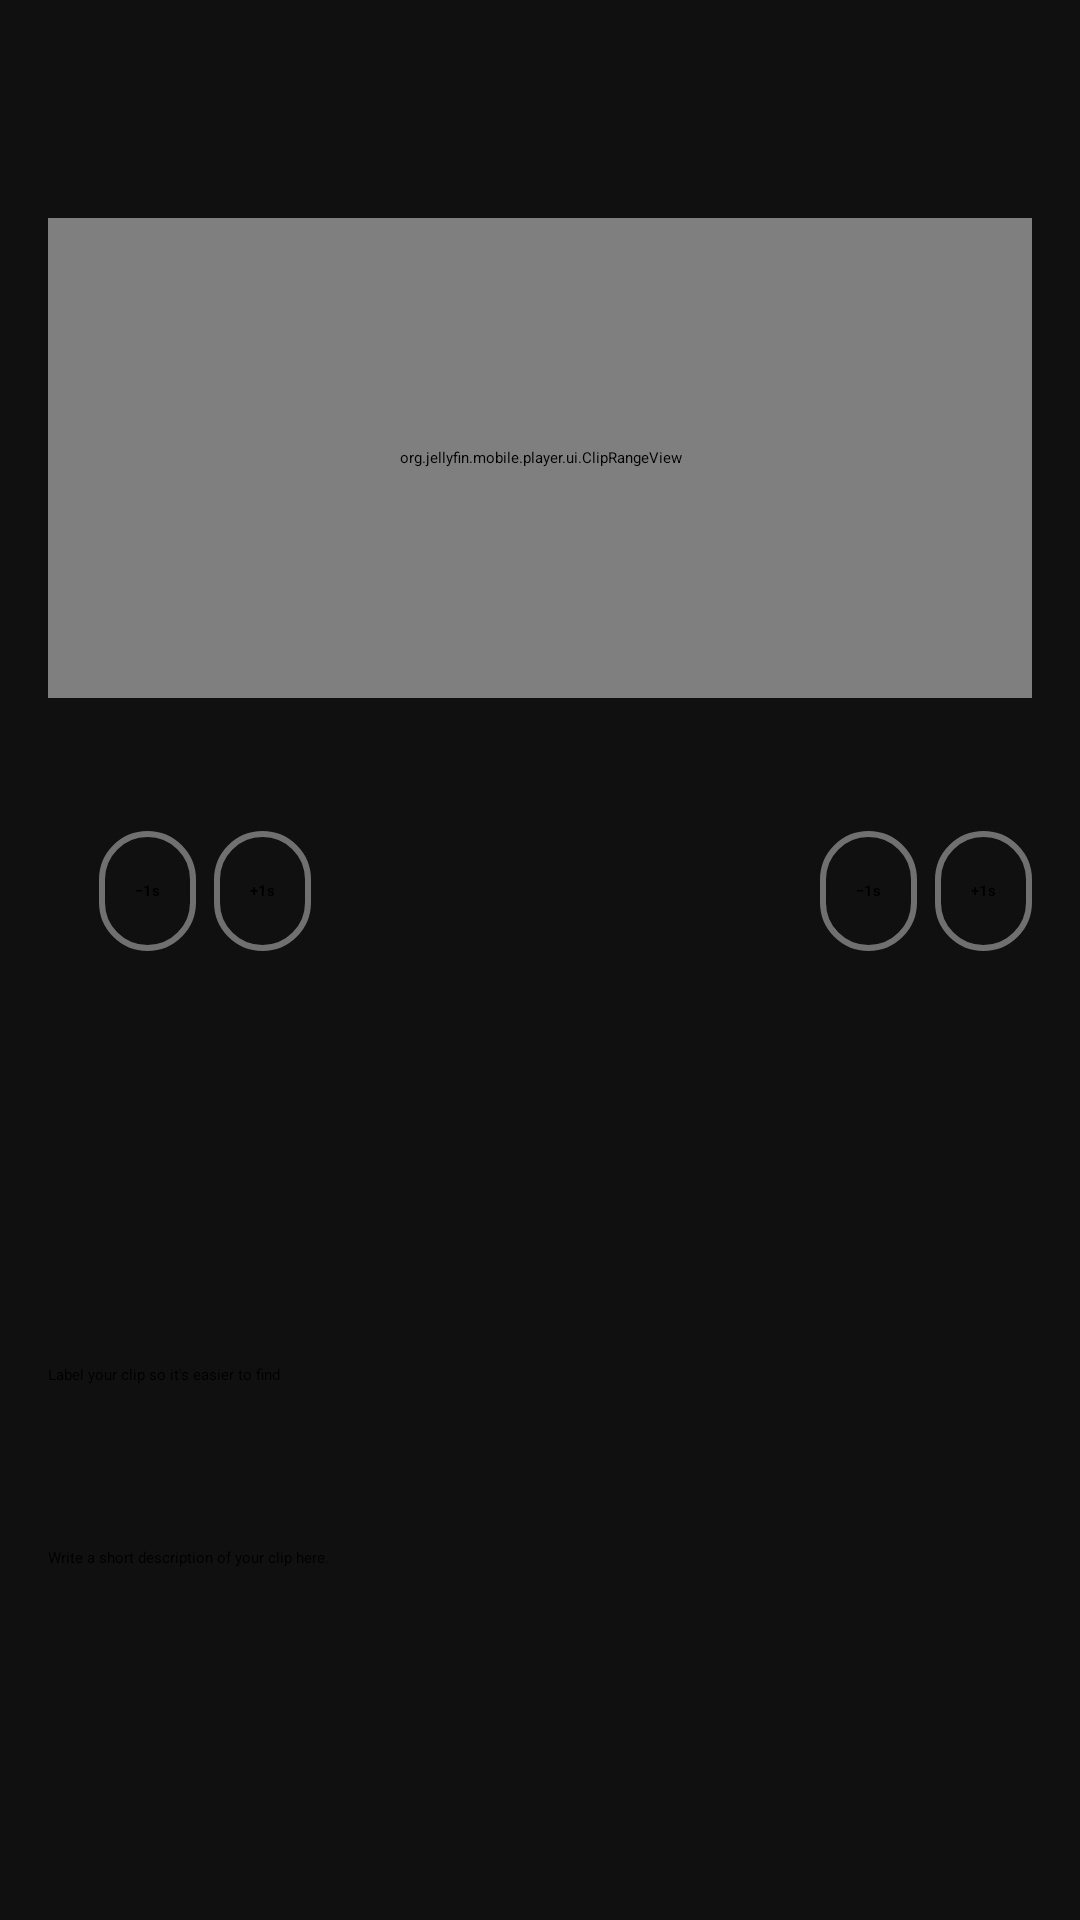

Reconstruct the res/layout file that produces this screen, plus the resources it refers to.
<!-- AndroidManifest.xml: application theme AppTheme.Starting -->
<!-- res/layout/dialog_audiobook_clip_edit.xml -->
<?xml version="1.0" encoding="utf-8"?>
<LinearLayout xmlns:android="http://schemas.android.com/apk/res/android"
    xmlns:tools="http://schemas.android.com/tools"
    android:layout_width="match_parent"
    android:layout_height="match_parent"
    android:background="@color/theme_background"
    android:fitsSystemWindows="true"
    android:orientation="vertical">

    <LinearLayout
        android:layout_width="match_parent"
        android:layout_height="?attr/actionBarSize"
        android:gravity="center_vertical"
        android:orientation="horizontal"
        android:paddingHorizontal="4dp">

        <androidx.appcompat.widget.AppCompatImageButton
            android:id="@+id/clip_close"
            android:layout_width="48dp"
            android:layout_height="48dp"
            android:background="@drawable/ripple_background_circular"
            android:contentDescription="@string/bookmarks_close"
            android:src="@drawable/ic_close" />

        <TextView
            android:id="@+id/clip_title"
            android:layout_width="0dp"
            android:layout_height="wrap_content"
            android:layout_marginStart="16dp"
            android:layout_weight="1"
            android:textAppearance="@style/TextAppearance.AppCompat.Title"
            tools:text="@string/clip_edit" />

        <TextView
            android:id="@+id/clip_save"
            android:layout_width="wrap_content"
            android:layout_height="48dp"
            android:background="?attr/selectableItemBackground"
            android:gravity="center"
            android:paddingHorizontal="16dp"
            android:text="@string/bookmark_save"
            android:textColor="?android:textColorPrimary"
            android:textSize="17sp"
            android:textStyle="bold" />
    </LinearLayout>

    <androidx.core.widget.NestedScrollView
        android:layout_width="match_parent"
        android:layout_height="match_parent">

        <LinearLayout
            android:layout_width="match_parent"
            android:layout_height="wrap_content"
            android:orientation="vertical"
            android:paddingHorizontal="16dp"
            android:paddingBottom="24dp">

            <TextView
                android:id="@+id/clip_chapter"
                android:layout_width="match_parent"
                android:layout_height="wrap_content"
                android:layout_marginTop="8dp"
                android:textColor="?android:textColorPrimary"
                android:textSize="20sp"
                android:textStyle="bold"
                tools:text="Chapter 4 of 77 · Opening Credits" />

            <TextView
                android:id="@+id/clip_book"
                android:layout_width="match_parent"
                android:layout_height="wrap_content"
                android:textColor="?android:textColorSecondary"
                android:textSize="16sp"
                tools:text="All These Worlds" />

            <org.jellyfin.mobile.player.ui.ClipRangeView
                android:id="@+id/clip_range"
                android:layout_width="match_parent"
                android:layout_height="160dp"
                android:layout_marginTop="16dp" />

            <TextView
                android:id="@+id/clip_times"
                android:layout_width="match_parent"
                android:layout_height="wrap_content"
                android:layout_marginTop="12dp"
                android:fontFeatureSettings="tnum"
                android:textColor="?android:textColorPrimary"
                android:textSize="18sp"
                android:textStyle="bold"
                tools:text="00:10 – 00:36 in chapter · 1:23:45 in book" />

            <LinearLayout
                android:layout_width="match_parent"
                android:layout_height="wrap_content"
                android:layout_marginTop="8dp"
                android:gravity="center_vertical"
                android:orientation="horizontal">

                <TextView
                    android:layout_width="wrap_content"
                    android:layout_height="wrap_content"
                    android:text="@string/clip_start"
                    android:textColor="?android:textColorSecondary" />

                <TextView
                    android:id="@+id/clip_start_earlier"
                    style="@style/ClipNudgeButton"
                    android:text="@string/clip_nudge_earlier" />

                <TextView
                    android:id="@+id/clip_start_later"
                    style="@style/ClipNudgeButton"
                    android:text="@string/clip_nudge_later" />

                <Space
                    android:layout_width="0dp"
                    android:layout_height="0dp"
                    android:layout_weight="1" />

                <TextView
                    android:layout_width="wrap_content"
                    android:layout_height="wrap_content"
                    android:text="@string/clip_end"
                    android:textColor="?android:textColorSecondary" />

                <TextView
                    android:id="@+id/clip_end_earlier"
                    style="@style/ClipNudgeButton"
                    android:text="@string/clip_nudge_earlier" />

                <TextView
                    android:id="@+id/clip_end_later"
                    style="@style/ClipNudgeButton"
                    android:text="@string/clip_nudge_later" />
            </LinearLayout>

            <androidx.appcompat.widget.AppCompatImageButton
                android:id="@+id/clip_play"
                android:layout_width="72dp"
                android:layout_height="72dp"
                android:layout_gravity="center_horizontal"
                android:layout_marginTop="20dp"
                android:background="@drawable/audiobook_play_background"
                android:contentDescription="@string/clip_play"
                android:src="@drawable/ic_play_black_42dp"
                android:tint="@color/theme_background" />

            <TextView
                android:layout_width="wrap_content"
                android:layout_height="wrap_content"
                android:layout_marginTop="24dp"
                android:text="@string/clip_name_label"
                android:textColor="?android:textColorPrimary"
                android:textSize="16sp"
                android:textStyle="bold" />

            <EditText
                android:id="@+id/clip_name"
                android:layout_width="match_parent"
                android:layout_height="wrap_content"
                android:hint="@string/clip_name_hint"
                android:importantForAutofill="no"
                android:inputType="textCapSentences"
                android:maxLength="32"
                android:maxLines="1" />

            <TextView
                android:id="@+id/clip_name_count"
                android:layout_width="wrap_content"
                android:layout_height="wrap_content"
                android:layout_gravity="end"
                android:textColor="?android:textColorSecondary"
                android:textSize="12sp"
                tools:text="0/32" />

            <TextView
                android:layout_width="wrap_content"
                android:layout_height="wrap_content"
                android:layout_marginTop="16dp"
                android:text="@string/clip_note_label"
                android:textColor="?android:textColorPrimary"
                android:textSize="16sp"
                android:textStyle="bold" />

            <EditText
                android:id="@+id/clip_note"
                android:layout_width="match_parent"
                android:layout_height="wrap_content"
                android:gravity="top"
                android:hint="@string/clip_note_hint"
                android:importantForAutofill="no"
                android:inputType="textCapSentences|textMultiLine"
                android:minLines="3" />

            <TextView
                android:id="@+id/clip_delete"
                android:layout_width="wrap_content"
                android:layout_height="48dp"
                android:layout_gravity="center_horizontal"
                android:layout_marginTop="24dp"
                android:background="?attr/selectableItemBackground"
                android:gravity="center"
                android:paddingHorizontal="16dp"
                android:text="@string/clip_delete"
                android:textColor="?android:textColorPrimary"
                android:textSize="16sp"
                android:textStyle="bold" />
        </LinearLayout>
    </androidx.core.widget.NestedScrollView>
</LinearLayout>
<!-- resources referenced by this layout -->
<resources>
  <color name="theme_background">#101010</color>
  <!-- drawable audiobook_play_background (drawable) -->
  <?xml version="1.0" encoding="utf-8"?>
  <ripple xmlns:android="http://schemas.android.com/apk/res/android"
      android:color="?android:colorControlHighlight">
      <item>
          <shape android:shape="oval">
              <solid android:color="?android:textColorPrimary" />
          </shape>
      </item>
  </ripple>
  <!-- drawable ic_close (drawable) -->
  <vector xmlns:android="http://schemas.android.com/apk/res/android"
      android:width="24dp"
      android:height="24dp"
      android:tint="?android:textColorPrimary"
      android:viewportWidth="24"
      android:viewportHeight="24">
      <path
          android:fillColor="#FFFFFFFF"
          android:pathData="M19,6.41L17.59,5 12,10.59 6.41,5 5,6.41 10.59,12 5,17.59 6.41,19 12,13.41 17.59,19 19,17.59 13.41,12z" />
  </vector>
  <string name="bookmark_save">Save</string>
  <string name="bookmarks_close">Close</string>
  <string name="clip_delete">Delete clip</string>
  <string name="clip_edit">Edit clip</string>
  <string name="clip_end">End</string>
  <string name="clip_name_hint">Label your clip so it\'s easier to find</string>
  <string name="clip_name_label">Clip name (optional)</string>
  <string name="clip_note_hint">Write a short description of your clip here.</string>
  <string name="clip_note_label">Your note (optional)</string>
  <string name="clip_nudge_earlier">−1s</string>
  <string name="clip_nudge_later">+1s</string>
  <string name="clip_play">Clip</string>
  <string name="clip_start">Start</string>
  <style name="ClipNudgeButton">
          <item name="android:layout_width">wrap_content</item>
          <item name="android:layout_height">40dp</item>
          <item name="android:layout_marginStart">6dp</item>
          <item name="android:background">@drawable/bookmark_clip_background</item>
          <item name="android:gravity">center</item>
          <item name="android:paddingHorizontal">12dp</item>
          <item name="android:textColor">?android:textColorPrimary</item>
          <item name="android:textStyle">bold</item>
          <item name="android:fontFeatureSettings">tnum</item>
      </style>
  <style name="AppTheme.Starting" parent="Theme.SplashScreen">
          <item name="windowSplashScreenBackground">@color/theme_background</item>
          <item name="windowSplashScreenAnimatedIcon">@drawable/ic_splash</item>
          <item name="postSplashScreenTheme">@style/AppTheme</item>
      </style>
  <!-- drawable bookmark_clip_background (drawable) -->
  <?xml version="1.0" encoding="utf-8"?>
  <ripple xmlns:android="http://schemas.android.com/apk/res/android"
      android:color="?android:colorControlHighlight">
      <item>
          <shape android:shape="rectangle">
              <corners android:radius="24dp" />
              <stroke
                  android:width="2dp"
                  android:color="#66FFFFFF" />
          </shape>
      </item>
  </ripple>
  <style name="AppTheme" parent="AppTheme.V21" />
  <style name="AppTheme.V21" parent="Theme.AppCompat.NoActionBar">
          <item name="colorPrimary">@color/jellyfin_primary</item>
          <item name="colorPrimaryDark">@color/jellyfin_primary_dark</item>
          <item name="colorAccent">@color/jellyfin_accent</item>
          <item name="android:windowBackground">@color/theme_background</item>
          <item name="android:navigationBarColor">@color/theme_background</item>
      </style>
  <color name="jellyfin_primary">#202020</color>
  <color name="jellyfin_primary_dark">#101010</color>
  <color name="jellyfin_accent">#00a4dc</color>
</resources>
